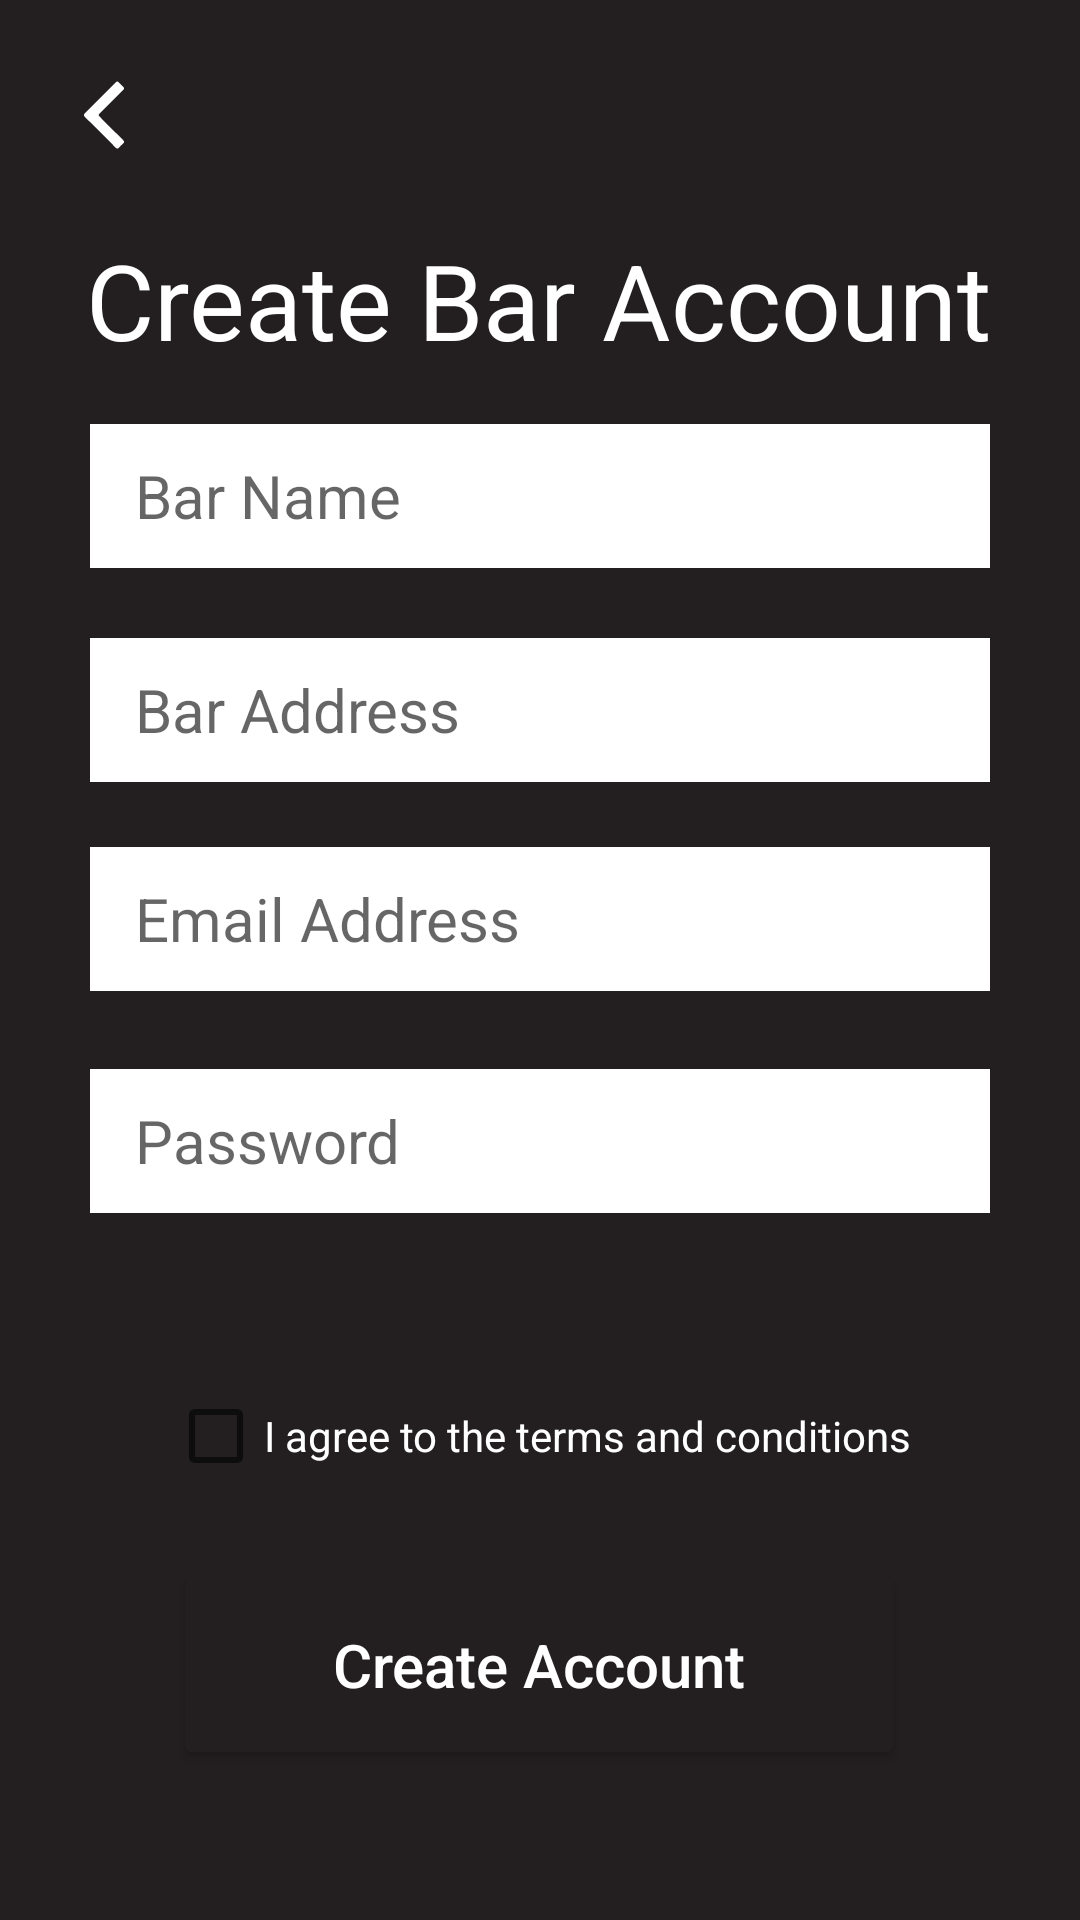

Produce the Android XML layout that renders to this screen, including the resource entries it uses.
<!-- AndroidManifest.xml: application theme Theme.Bounce -->
<!-- res/layout/bar_onboarding.xml -->
<?xml version="1.0" encoding="utf-8"?>
<androidx.constraintlayout.widget.ConstraintLayout xmlns:android="http://schemas.android.com/apk/res/android"
    xmlns:app="http://schemas.android.com/apk/res-auto"
    xmlns:tools="http://schemas.android.com/tools"
    android:layout_width="match_parent"
    android:layout_height="match_parent"
    tools:context=".BarOnboarding">

    <TextView
        android:id="@+id/createBarAccount"
        android:layout_width="wrap_content"
        android:layout_height="wrap_content"
        android:text="Create Bar Account"
        android:textSize="35sp"
        app:layout_constraintBottom_toBottomOf="parent"
        app:layout_constraintHorizontal_bias="0.495"
        app:layout_constraintLeft_toLeftOf="parent"
        app:layout_constraintRight_toRightOf="parent"
        app:layout_constraintTop_toTopOf="parent"
        app:layout_constraintVertical_bias="0.129" />

    <EditText
        android:id="@+id/enterBarName"
        android:layout_width="300sp"
        android:layout_height="wrap_content"
        android:background="#ffffff"
        android:hint="   Bar Name"
        android:minHeight="48dp"
        android:singleLine="true"
        android:textSize="20sp"
        app:layout_constraintBottom_toBottomOf="parent"
        app:layout_constraintHorizontal_bias="0.5"
        app:layout_constraintLeft_toLeftOf="parent"
        app:layout_constraintRight_toRightOf="parent"
        app:layout_constraintTop_toTopOf="parent"
        app:layout_constraintVertical_bias="0.239" />

    <EditText
        android:id="@+id/enterBarAddress"
        android:layout_width="300sp"
        android:layout_height="wrap_content"
        android:background="#ffffff"
        android:hint="   Bar Address"
        android:minHeight="48dp"
        android:singleLine="true"
        android:textSize="20sp"
        app:layout_constraintBottom_toBottomOf="parent"
        app:layout_constraintHorizontal_bias="0.5"
        app:layout_constraintLeft_toLeftOf="parent"
        app:layout_constraintRight_toRightOf="parent"
        app:layout_constraintTop_toTopOf="parent"
        app:layout_constraintVertical_bias="0.359" />


    <EditText
        android:id="@+id/enterEmail"
        android:layout_width="300sp"
        android:layout_height="wrap_content"
        android:background="#ffffff"
        android:hint="   Email Address"
        android:minHeight="48dp"
        android:singleLine="true"
        android:textSize="20sp"
        app:layout_constraintBottom_toBottomOf="parent"
        app:layout_constraintHorizontal_bias="0.5"
        app:layout_constraintLeft_toLeftOf="parent"
        app:layout_constraintRight_toRightOf="parent"
        app:layout_constraintTop_toTopOf="parent"
        app:layout_constraintVertical_bias="0.477" />


    <EditText
        android:id="@+id/enterPassword"
        android:layout_width="300sp"
        android:layout_height="wrap_content"
        android:background="#ffffff"
        android:inputType="textPassword"
        android:hint="   Password"
        android:minHeight="48dp"
        android:singleLine="true"
        android:textSize="20sp"
        app:layout_constraintBottom_toBottomOf="parent"
        app:layout_constraintHorizontal_bias="0.5"
        app:layout_constraintLeft_toLeftOf="parent"
        app:layout_constraintRight_toRightOf="parent"
        app:layout_constraintTop_toTopOf="parent"
        app:layout_constraintVertical_bias="0.602" />

    <CheckBox
        android:id="@+id/checkBox"
        android:layout_width="wrap_content"
        android:layout_height="wrap_content"
        android:text="I agree to the terms and conditions"
        android:textColor="@color/white"
        app:layout_constraintBottom_toBottomOf="parent"
        app:layout_constraintHorizontal_bias="0.5"
        app:layout_constraintLeft_toLeftOf="parent"
        app:layout_constraintRight_toRightOf="parent"
        app:layout_constraintTop_toTopOf="parent"
        app:layout_constraintVertical_bias="0.768" />

    <ImageView
        android:id="@+id/backButton"
        android:layout_width="44dp"
        android:layout_height="28dp"
        android:onClick="backClicked"
        app:layout_constraintBottom_toBottomOf="parent"
        app:layout_constraintEnd_toEndOf="parent"
        app:layout_constraintHorizontal_bias="0.04"
        app:layout_constraintStart_toStartOf="parent"
        app:layout_constraintTop_toTopOf="parent"
        app:layout_constraintVertical_bias="0.04"
        app:srcCompat="@drawable/ic_back"
        tools:ignore="SpeakableTextPresentCheck" />

    <Button
        android:id="@+id/createAccountButton"
        android:layout_width="244dp"
        android:layout_height="70dp"
        android:backgroundTint="#231f20"
        android:onClick="createClicked"
        android:radius="100dp"
        android:text="Create Account"
        android:textAllCaps="false"
        android:textColor="@color/white"
        android:textSize="20sp"
        app:cornerRadius="24dp"
        app:layout_constraintBottom_toBottomOf="parent"
        app:layout_constraintHorizontal_bias="0.496"
        app:layout_constraintLeft_toLeftOf="parent"
        app:layout_constraintRight_toRightOf="parent"
        app:layout_constraintTop_toTopOf="parent"
        app:layout_constraintVertical_bias="0.912"
        app:strokeColor="#FFFFFF"
        app:strokeWidth="3dp" />


</androidx.constraintlayout.widget.ConstraintLayout>
<!-- resources referenced by this layout -->
<resources>
  <color name="white">#FFFFFFFF</color>
  <!-- drawable ic_back (drawable) -->
  <vector xmlns:android="http://schemas.android.com/apk/res/android"
      android:width="100dp"
      android:height="100dp"
      android:viewportWidth="100"
      android:viewportHeight="100">
    <path
        android:pathData="M65.75,10c0.79,0.07 1.24,0.65 1.75,1.14 1.7,1.68 3.31,3.47 5.1,5.05s1.6,2.71 0,4.33c-9.1,9 -18.13,18.06 -27.14,27.1C43,50.09 43,50.1 45.41,52.54c9,9.06 18,18.13 27.16,27.09 1.7,1.67 2,2.83 0.05,4.46a44.47,44.47 0,0 0,-4.71 4.7c-1.48,1.66 -2.63,1.56 -4.15,0 -5,-5.15 -10.13,-10.19 -15.24,-15.28 -7,-7 -14,-14.11 -21.12,-21.06 -1.71,-1.67 -1.87,-2.78 -0.09,-4.55C39.57,35.78 51.69,23.57 63.87,11.4A3.77,3.77 0,0 1,65.75 10Z"
        android:fillColor="#fff"/>
  </vector>
  <style name="Theme.Bounce" parent="Theme.MaterialComponents.DayNight.NoActionBar">
          
          <item name="colorPrimary">@color/purple_500</item>
          <item name="colorPrimaryVariant">@color/purple_700</item>
          <item name="colorOnPrimary">@color/white</item>
          
          <item name="colorSecondary">@color/teal_200</item>
          <item name="colorSecondaryVariant">@color/teal_700</item>
          <item name="colorOnSecondary">@color/black</item>
          
          <item name="android:statusBarColor" tools:targetApi="l">?attr/colorPrimaryVariant</item>
          
          <item name="android:textColor">@color/white</item>
          <item name="android:windowBackground">#FF231F20</item>
      </style>
  <color name="purple_500">#FF6200EE</color>
  <color name="purple_700">#FF3700B3</color>
  <color name="teal_200">#FF03DAC5</color>
  <color name="teal_700">#FF018786</color>
  <color name="black">#FF000000</color>
</resources>
